Run: headless pygame with SDL's dummy video driver; simulated clock (each Clock.tick advances the game by its frame time, no real sleeping); random seed 0; keys injected as events and as key.get_pressed() state; no mouse input.
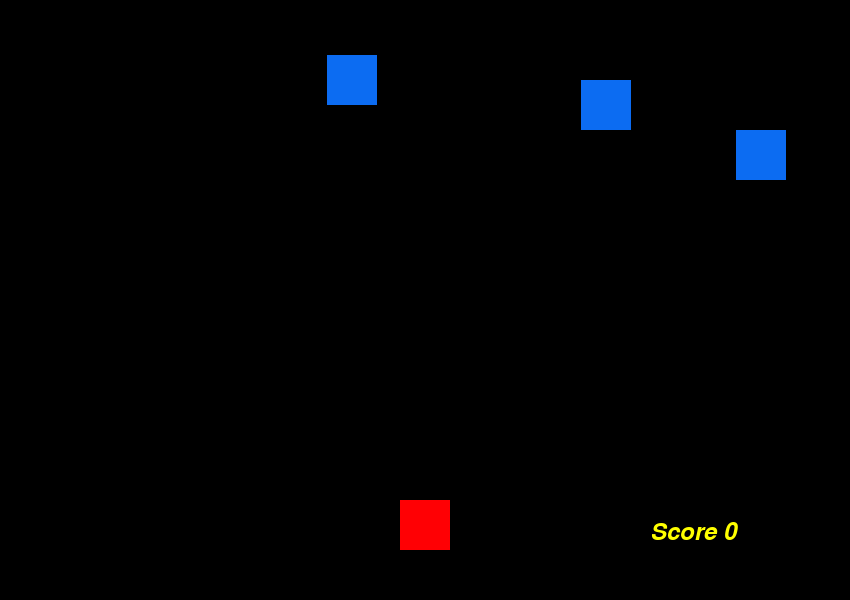
Frame 1 of 4 · flips 1–60 · no input
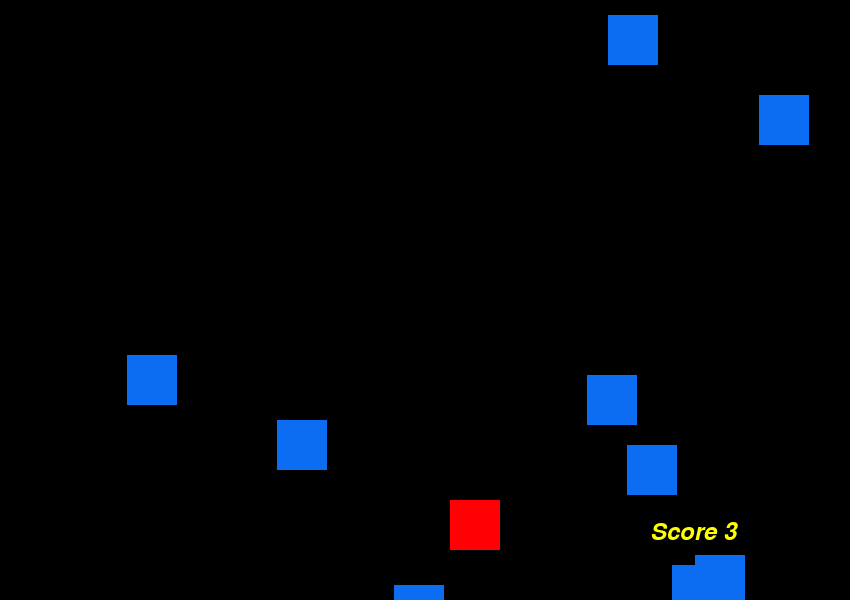
Frame 2 of 4 · flips 61–180 · tapped SPACE, RETURN · held RIGHT (→), D
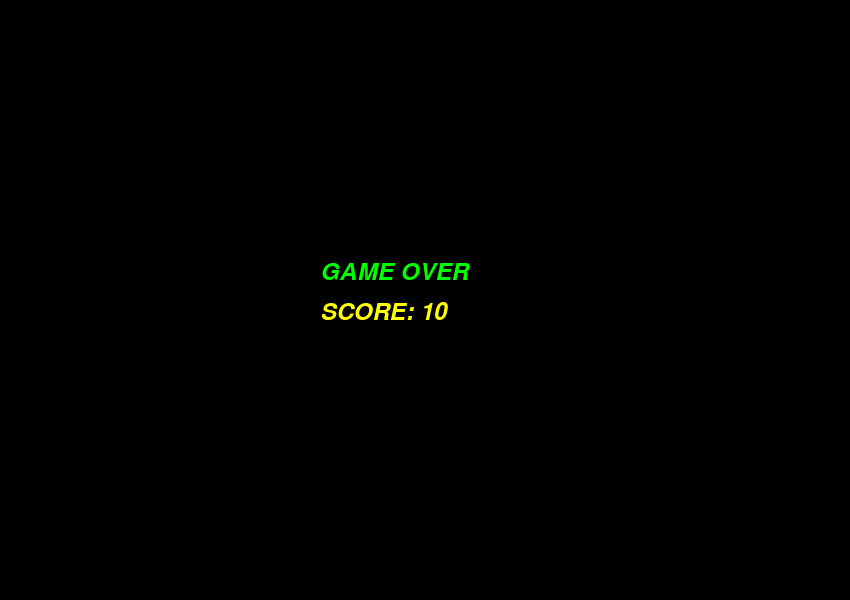
Frame 3 of 4 · flips 181–300 · held DOWN (↓), S
Frame 4 of 4 · flips 301–420 · held LEFT (←), A, UP (↑), W · screen unchanged from frame 3, image omitted

The pygame program that drew these frames:

import pygame

import random

import sys

pygame.init()

# creating a screen

width = 850

length = 600

#color
background_color = (0, 0, 0)
red = (255, 0, 4)
blue = (12, 108, 242)
yellow = (255, 255, 0)
green = (0, 255, 0)

rect_size = 50

#player

player_pos = [(width - rect_size) / 2, (length - 2 * rect_size)]

#enemy

enemy_pos = [random.randint(0, width - rect_size), 0]
speed = 10
enemy_list = []

screen = pygame.display.set_mode((width, length))

game_over = False

clock = pygame.time.Clock()

score = 0
myfont = pygame.font.SysFont("monospace", 35, bold=False, italic=True, constructor = None)

def create_enemy(enemy_list):

	delay = random.random()
	if(len(enemy_list) < 10) and delay < 0.1:
		x_pos = random.randint(0, width - rect_size)
		y_pos = 0
		enemy_list.append([x_pos, y_pos])

def update_enemy(enemy_list,score,speed):
	i = 0
	for enemy_pos in enemy_list:
		if enemy_pos[1] >= 0 and enemy_pos[1] <= length:
			enemy_pos[1] += speed
		else:
			enemy_list.pop(i)
			score  = score + 1
		i = i + 1
	return score

def draw_enemy(enemy_list):
	for enemy_pos in enemy_list:
		pygame.draw.rect(screen, blue, (enemy_pos[0], enemy_pos[1] , rect_size, rect_size))

def detect_collision(player_pos,enemy_pos):
	p_x = player_pos[0]
	p_y = player_pos[1]

	e_x = enemy_pos[0]
	e_y = enemy_pos[1]

	if (e_x >= p_x and e_x < (p_x + rect_size)) or (p_x >= e_x and p_x <= (e_x + rect_size)):
		if (e_y >= p_y and e_y < (p_y + rect_size)) or (p_y >= e_y and p_y < (e_y + rect_size)):
			return True
	return False 

def collision_checker(player_pos, enemy_list):
	for enemy_pos in enemy_list:
		if detect_collision(player_pos, enemy_pos):
			return True
	return False

def level(score, speed):
	if score < 20:
		speed = 5
	elif score < 40:
		speed = 10
	elif score < 60:
		speed = 15
	else:
		speed = 20
	return speed


while not game_over:
	for event in pygame.event.get():
		
		print(event)
		if event.type == pygame.QUIT:
			sys.exit()

		if event.type in (pygame.KEYDOWN, pygame.KEYUP):
			key = pygame.key.name(event.key)
			x = player_pos[0]
			y = player_pos[1]

			if event.type == pygame.KEYDOWN:

				if key == "left":
					x = x - rect_size
				elif key == "right":
					x = x + rect_size

			if x >= 0 and x <= (width-rect_size):
				player_pos = [x, y]
		
	screen.fill(background_color)

	create_enemy(enemy_list)

	score = update_enemy(enemy_list, score,speed)

	text = "Score " + str(score)
	label = myfont.render(text,1,yellow)
	screen.blit(label, (width-200,length-80))

	speed = level(score, speed)

	if collision_checker(player_pos,enemy_list):
		game_over = True

	draw_enemy(enemy_list)
	
	pygame.draw.rect(screen, red, (player_pos[0], player_pos[1] , rect_size, rect_size))

	clock.tick(30)
	
	pygame.display.update()	

exit = False

while not exit:
	screen.fill(background_color)
	for event in pygame.event.get():
		if event.type ==  pygame.QUIT:
			sys.exit()
	text1 = "GAME OVER"
	label = myfont.render(text1,1,green)
	screen.blit(label,(width-530,length-340))
	text = "SCORE: " + str(score)
	label = myfont.render(text,1,yellow)
	screen.blit(label, (width-530,length-300))
	pygame.display.update()
